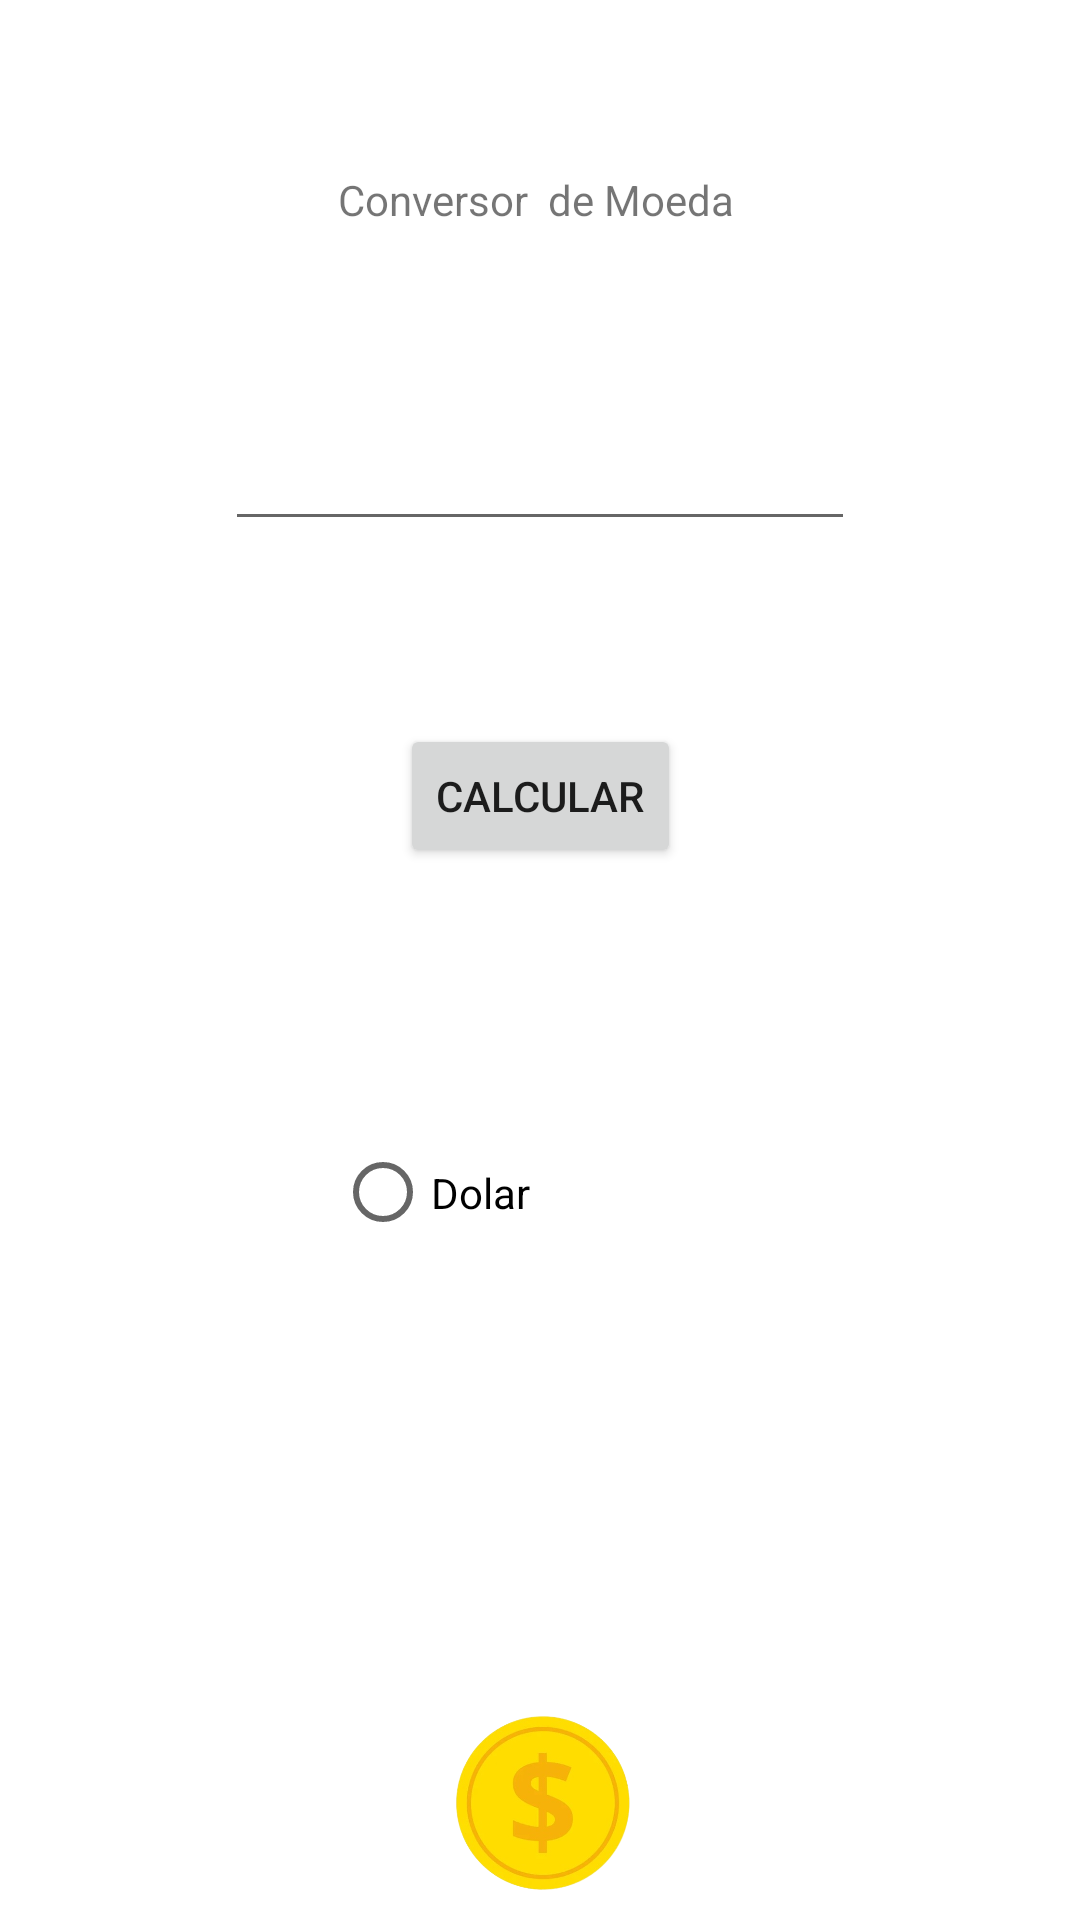

This screen was rendered from an Android layout file. Write that file and the resources it references.
<!-- AndroidManifest.xml: application theme Theme.Moeda -->
<!-- res/layout/activity_moeda.xml -->
<?xml version="1.0" encoding="utf-8"?>
<androidx.constraintlayout.widget.ConstraintLayout xmlns:android="http://schemas.android.com/apk/res/android"
    xmlns:app="http://schemas.android.com/apk/res-auto"
    xmlns:tools="http://schemas.android.com/tools"
    android:layout_width="match_parent"
    android:layout_height="match_parent"
    tools:context=".moeda">

  <EditText
      android:id="@+id/input_txt"
      android:layout_width="wrap_content"
      android:layout_height="wrap_content"
      android:layout_marginTop="139dp"
      android:layout_marginBottom="61dp"
      android:ems="10"
      android:inputType="textPersonName"
      app:layout_constraintBottom_toTopOf="@+id/btn_calcular"
      app:layout_constraintEnd_toEndOf="parent"
      app:layout_constraintStart_toStartOf="parent"
      app:layout_constraintTop_toTopOf="parent" />

  <Button
      android:id="@+id/btn_calcular"
      android:layout_width="wrap_content"
      android:layout_height="wrap_content"
      android:layout_marginBottom="37dp"
      android:text="calcular"
      app:layout_constraintBottom_toTopOf="@+id/txt_show"
      app:layout_constraintEnd_toEndOf="parent"
      app:layout_constraintStart_toStartOf="parent"
      app:layout_constraintTop_toBottomOf="@+id/input_txt" />

  <TextView
      android:id="@+id/txt_show"
      android:layout_width="234dp"
      android:layout_height="0dp"
      android:layout_marginBottom="153dp"
      app:layout_constraintBottom_toTopOf="@+id/imageView5"
      app:layout_constraintEnd_toEndOf="parent"
      app:layout_constraintStart_toStartOf="parent"
      app:layout_constraintTop_toBottomOf="@+id/btn_calcular" />

  <RadioGroup
      android:id="@+id/rdGrupo"
      android:layout_width="137dp"
      android:layout_height="0dp"
      android:layout_marginBottom="224dp"
      app:layout_constraintBottom_toBottomOf="parent"
      app:layout_constraintEnd_toEndOf="parent"
      app:layout_constraintStart_toStartOf="parent"
      app:layout_constraintTop_toBottomOf="@+id/textView4">

    <RadioButton
        android:id="@+id/rdDolar"
        android:layout_width="match_parent"
        android:layout_height="wrap_content"
        android:text="Dolar" />

    <RadioButton
        android:id="@+id/rdEuro"
        android:layout_width="match_parent"
        android:layout_height="wrap_content"
        android:text="Euro" />

    <RadioButton
        android:id="@+id/rdLibra"
        android:layout_width="match_parent"
        android:layout_height="wrap_content"
        android:text="Libra" />
  </RadioGroup>

  <ImageView
      android:id="@+id/imageView5"
      android:layout_width="247dp"
      android:layout_height="0dp"
      android:layout_marginStart="82dp"
      android:layout_marginEnd="82dp"
      app:layout_constraintBottom_toBottomOf="parent"
      app:layout_constraintEnd_toEndOf="parent"
      app:layout_constraintStart_toStartOf="parent"
      app:layout_constraintTop_toBottomOf="@+id/txt_show"
      app:srcCompat="@drawable/moeda" />

  <TextView
      android:id="@+id/textView4"
      android:layout_width="wrap_content"
      android:layout_height="wrap_content"
      android:layout_marginStart="137dp"
      android:layout_marginTop="57dp"
      android:layout_marginEnd="140dp"
      android:layout_marginBottom="303dp"
      android:text="Conversor  de Moeda"
      app:layout_constraintBottom_toTopOf="@+id/rdGrupo"
      app:layout_constraintEnd_toEndOf="parent"
      app:layout_constraintStart_toStartOf="parent"
      app:layout_constraintTop_toTopOf="parent" />
</androidx.constraintlayout.widget.ConstraintLayout>
<!-- resources referenced by this layout -->
<resources>
  <!-- drawable moeda: jpg bitmap (drawable-v24, 364845 bytes) -->
  <style name="Theme.Moeda" parent="Theme.MaterialComponents.DayNight.DarkActionBar">
          
          <item name="colorPrimary">@color/purple_500</item>
          <item name="colorPrimaryVariant">@color/purple_700</item>
          <item name="colorOnPrimary">@color/white</item>
          
          <item name="colorSecondary">@color/teal_200</item>
          <item name="colorSecondaryVariant">@color/teal_700</item>
          <item name="colorOnSecondary">@color/black</item>
          
          <item name="android:statusBarColor">?attr/colorPrimaryVariant</item>
          
      </style>
  <!-- not gathered from this repository: default colours our renderer supplied (Android Studio template values) -->
  <color name="purple_500">#FF6200EE</color>
  <color name="purple_700">#FF3700B3</color>
  <color name="teal_200">#FF03DAC5</color>
  <color name="teal_700">#FF018786</color>
  <color name="black">#FF000000</color>
  <color name="white">#FFFFFFFF</color>
</resources>
